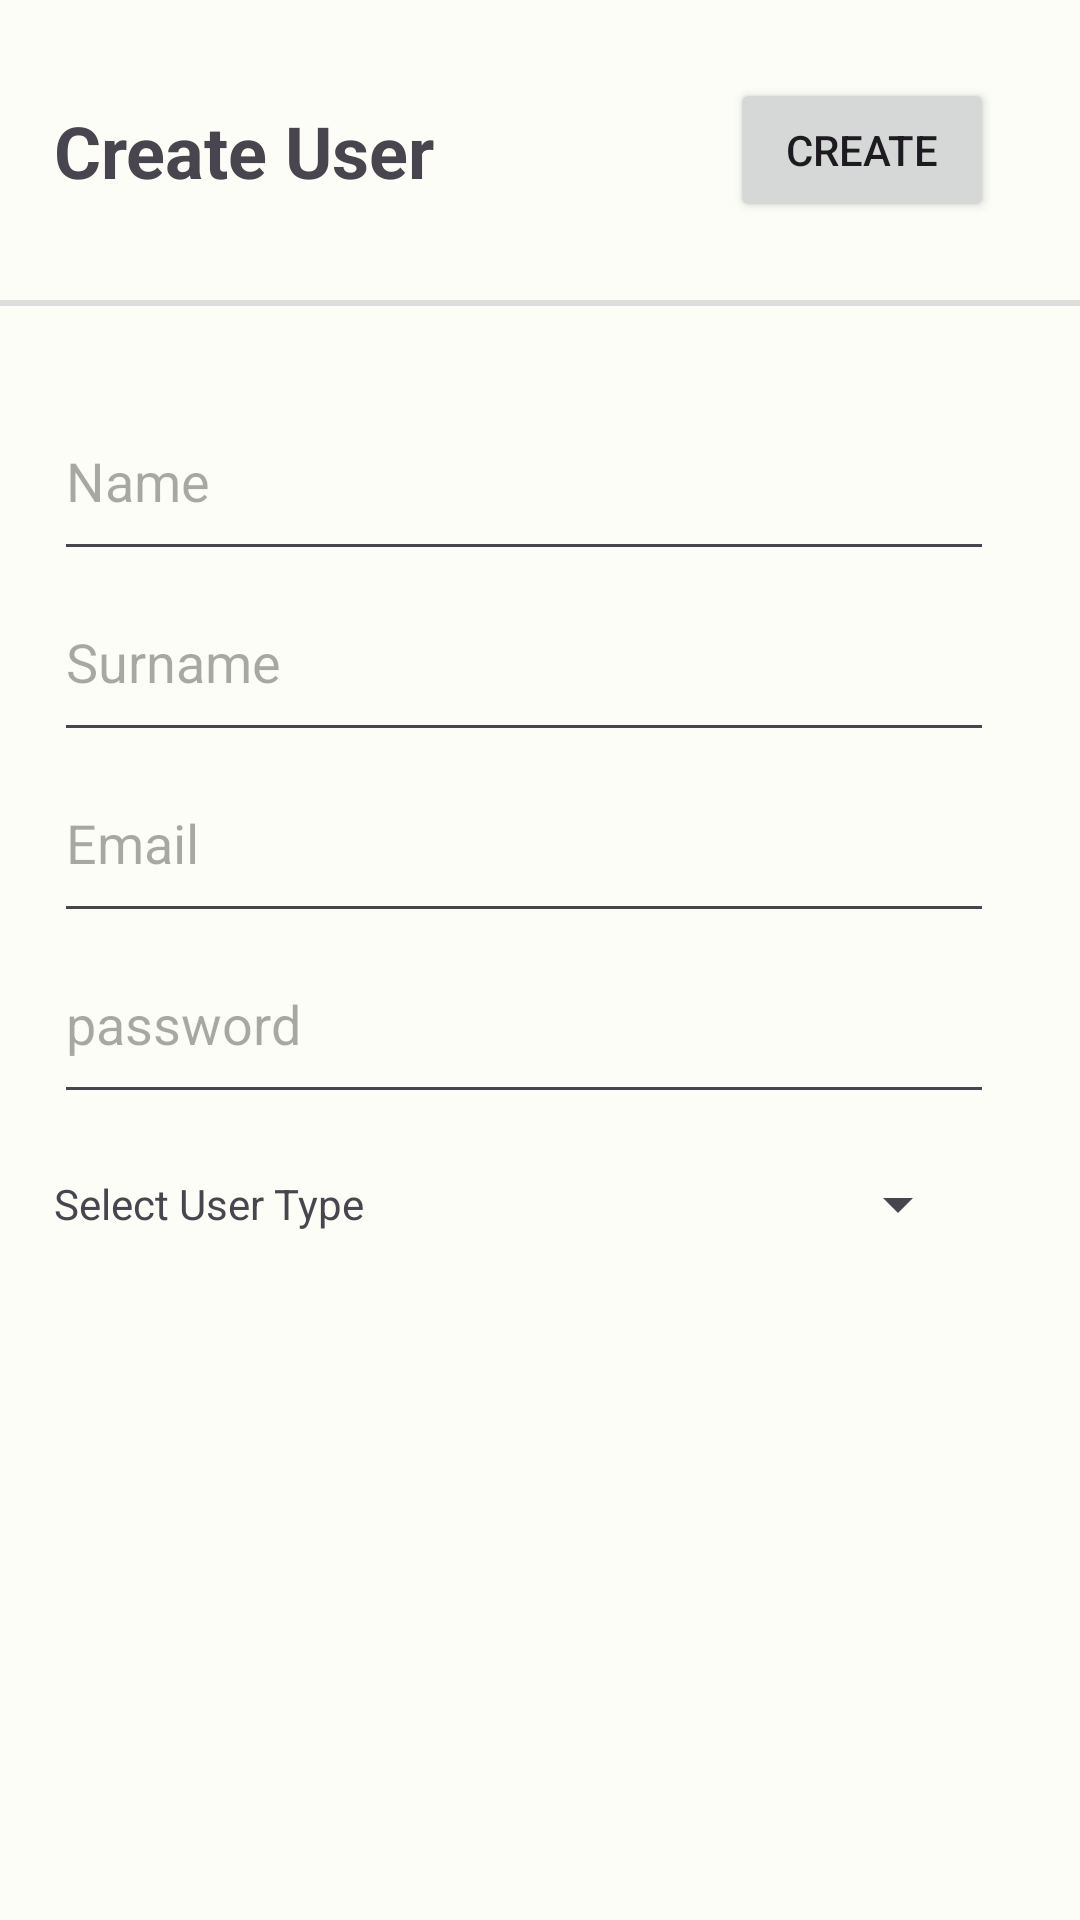

Android layout source for this screen:
<!-- AndroidManifest.xml: application theme AppTheme -->
<!-- res/layout/fragment_register_user.xml -->
<?xml version="1.0" encoding="utf-8"?>
<androidx.constraintlayout.widget.ConstraintLayout
    xmlns:android="http://schemas.android.com/apk/res/android"
    xmlns:app="http://schemas.android.com/apk/res-auto"
    xmlns:tools="http://schemas.android.com/tools"
    android:layout_width="match_parent"
    android:layout_height="match_parent"
    tools:context=".ui.admin.AdminHomeFragment">

    <androidx.constraintlayout.widget.ConstraintLayout
        android:id="@+id/layout_header"
        android:layout_width="0dp"
        android:layout_height="0dp"
        app:layout_constraintStart_toStartOf="@id/glLeft"
        app:layout_constraintEnd_toEndOf="@id/glRight"
        app:layout_constraintBottom_toTopOf="@id/header_guideline"
        app:layout_constraintTop_toTopOf="parent"
        app:layout_constraintHorizontal_weight="1"
        app:layout_constraintVertical_weight="1" >

        <TextView
            android:layout_width="0dp"
            android:layout_height="wrap_content"
            android:text="Create User"
            android:textSize="24sp"
            android:textStyle="bold"
            app:layout_constraintBottom_toBottomOf="parent"
            app:layout_constraintEnd_toStartOf="@id/btnCreateUser"
            app:layout_constraintStart_toStartOf="parent"
            app:layout_constraintTop_toTopOf="parent" />

        <Button
            android:id="@+id/btnCreateUser"
            android:layout_width="0dp"
            android:layout_height="wrap_content"
            android:text="Create"
            app:layout_constraintBottom_toBottomOf="parent"
            app:layout_constraintEnd_toEndOf="parent"
            app:layout_constraintTop_toTopOf="parent" />

        <ProgressBar
            android:id="@+id/pbSpinner"
            style="?android:attr/progressBarStyle"
            android:layout_width="wrap_content"
            android:layout_height="wrap_content"
            android:theme="@style/Theme.Soeco.SpinnerGreen"
            android:visibility="gone"
            app:layout_constraintBottom_toBottomOf="@+id/btnCreateUser"
            app:layout_constraintEnd_toEndOf="@+id/btnCreateUser"
            app:layout_constraintStart_toStartOf="@+id/btnCreateUser"
            app:layout_constraintTop_toTopOf="@+id/btnCreateUser" />

    </androidx.constraintlayout.widget.ConstraintLayout>

    <androidx.constraintlayout.widget.Guideline
        android:id="@+id/header_guideline"
        android:layout_width="wrap_content"
        android:layout_height="wrap_content"
        android:orientation="horizontal"
        app:layout_constraintGuide_begin="100dp" />

    <View
        android:id="@+id/borderBottom"
        android:layout_width="match_parent"
        android:layout_height="2dp"
        android:background="#DDDDDD"
        app:layout_constraintEnd_toEndOf="parent"
        app:layout_constraintStart_toStartOf="parent"
        app:layout_constraintTop_toBottomOf="@id/header_guideline"/>

    <EditText
        android:id="@+id/etName"
        android:layout_width="0dp"
        app:layout_constraintHorizontal_weight="1"
        android:layout_height="wrap_content"
        android:paddingVertical="18dp"
        android:hint="Name"
        android:layout_marginTop="30dp"
        app:layout_constraintTop_toBottomOf="@id/layout_header"
        app:layout_constraintStart_toStartOf="@id/glLeft"
        app:layout_constraintEnd_toStartOf="@id/glRight" />

    <EditText
        android:id="@+id/etSurname"
        android:layout_width="0dp"
        android:layout_height="wrap_content"
        android:paddingVertical="18dp"
        app:layout_constraintHorizontal_weight="1"
        android:hint="Surname"
        app:layout_constraintStart_toStartOf="@id/glLeft"
        app:layout_constraintEnd_toStartOf="@id/glRight"
        app:layout_constraintTop_toBottomOf="@id/etName"/>

    <EditText
        android:id="@+id/etEmail"
        android:layout_width="0dp"
        app:layout_constraintHorizontal_weight="1"
        android:layout_height="wrap_content"
        android:paddingVertical="18dp"
        android:hint="Email"
        android:inputType="textEmailAddress"
        app:layout_constraintEnd_toStartOf="@+id/glRight"
        app:layout_constraintStart_toStartOf="@+id/glLeft"
        app:layout_constraintTop_toBottomOf="@id/etSurname"
        android:autofillHints="" />

    <EditText
        android:id="@+id/etPassword"
        android:layout_width="0dp"
        android:layout_height="wrap_content"
        android:paddingVertical="18dp"
        app:layout_constraintHorizontal_weight="1"
        android:hint="password"
        android:inputType="textPassword"
        app:layout_constraintEnd_toStartOf="@+id/glRight"
        app:layout_constraintStart_toStartOf="@+id/glLeft"
        app:layout_constraintTop_toBottomOf="@+id/etEmail" />

    <LinearLayout
        android:id="@+id/linearLayout"
        android:layout_width="0dp"
        android:layout_height="wrap_content"
        android:orientation="horizontal"
        android:layout_marginTop="5dp"
        app:layout_constraintStart_toStartOf="@+id/glLeft"
        app:layout_constraintEnd_toStartOf="@+id/glRight"
        app:layout_constraintTop_toBottomOf="@+id/etPassword">

        <TextView
            android:id="@+id/tvTypeLabel"
            android:layout_width="wrap_content"
            android:layout_height="match_parent"
            android:gravity="center_vertical"
            android:text="Select User Type"
            android:layout_marginEnd="10dp"/>

        <Spinner
            android:id="@+id/spUserType"
            android:layout_width="0dp"
            android:layout_height="50dp"
            android:layout_weight="1"
            android:layout_marginEnd="8dp"
            android:gravity="center_vertical" />

    </LinearLayout>

    <androidx.constraintlayout.widget.Guideline
        android:id="@+id/glLeft"
        android:layout_width="wrap_content"
        android:layout_height="wrap_content"
        android:orientation="vertical"
        app:layout_constraintGuide_percent="0.05" />

    <androidx.constraintlayout.widget.Guideline
        android:id="@+id/glRight"
        android:layout_width="wrap_content"
        android:layout_height="wrap_content"
        android:orientation="vertical"
        app:layout_constraintGuide_percent="0.92" />



</androidx.constraintlayout.widget.ConstraintLayout>
<!-- resources referenced by this layout -->
<resources>
  <color name="md_theme_light_primary">#006E18</color>
  <color name="md_theme_light_onPrimary">#FFFFFF</color>
  <color name="md_theme_light_primaryContainer">#8FFA89</color>
  <color name="md_theme_light_onPrimaryContainer">#002203</color>
  <color name="md_theme_light_secondary">#53634F</color>
  <color name="md_theme_light_onSecondary">#FFFFFF</color>
  <color name="md_theme_light_secondaryContainer">#F0F4EE</color>
  <color name="md_theme_light_onSecondaryContainer">#111F0F</color>
  <color name="md_theme_light_tertiary">#38656A</color>
  <color name="md_theme_light_onTertiary">#FFFFFF</color>
  <color name="md_theme_light_tertiaryContainer">#BCEBF0</color>
  <color name="md_theme_light_onTertiaryContainer">#002022</color>
  <color name="md_theme_light_error">#BA1A1A</color>
  <color name="md_theme_light_errorContainer">#FFDAD6</color>
  <color name="md_theme_light_onError">#FFFFFF</color>
  <color name="md_theme_light_onErrorContainer">#410002</color>
  <color name="md_theme_light_background">#FCFDF6</color>
  <color name="md_theme_light_onBackground">#1A1C19</color>
  <color name="md_theme_light_surface">#FCFDF6</color>
  <color name="md_theme_light_onSurface">#1A1C19</color>
  <color name="md_theme_light_surfaceVariant">#DEE5D8</color>
  <color name="md_theme_light_onSurfaceVariant">#424940</color>
  <color name="md_theme_light_outline">#73796F</color>
  <color name="md_theme_light_inverseOnSurface">#F1F1EB</color>
  <color name="md_theme_light_inverseSurface">#2F312D</color>
  <color name="md_theme_light_inversePrimary">#74DD70</color>
  <style name="DrawerIconLight" parent="Widget.AppCompat.DrawerArrowToggle">
          <item name="color">@color/hamburgerLight</item>
      </style>
  <color name="hamburgerLight">#DDDDDD</color>
</resources>
